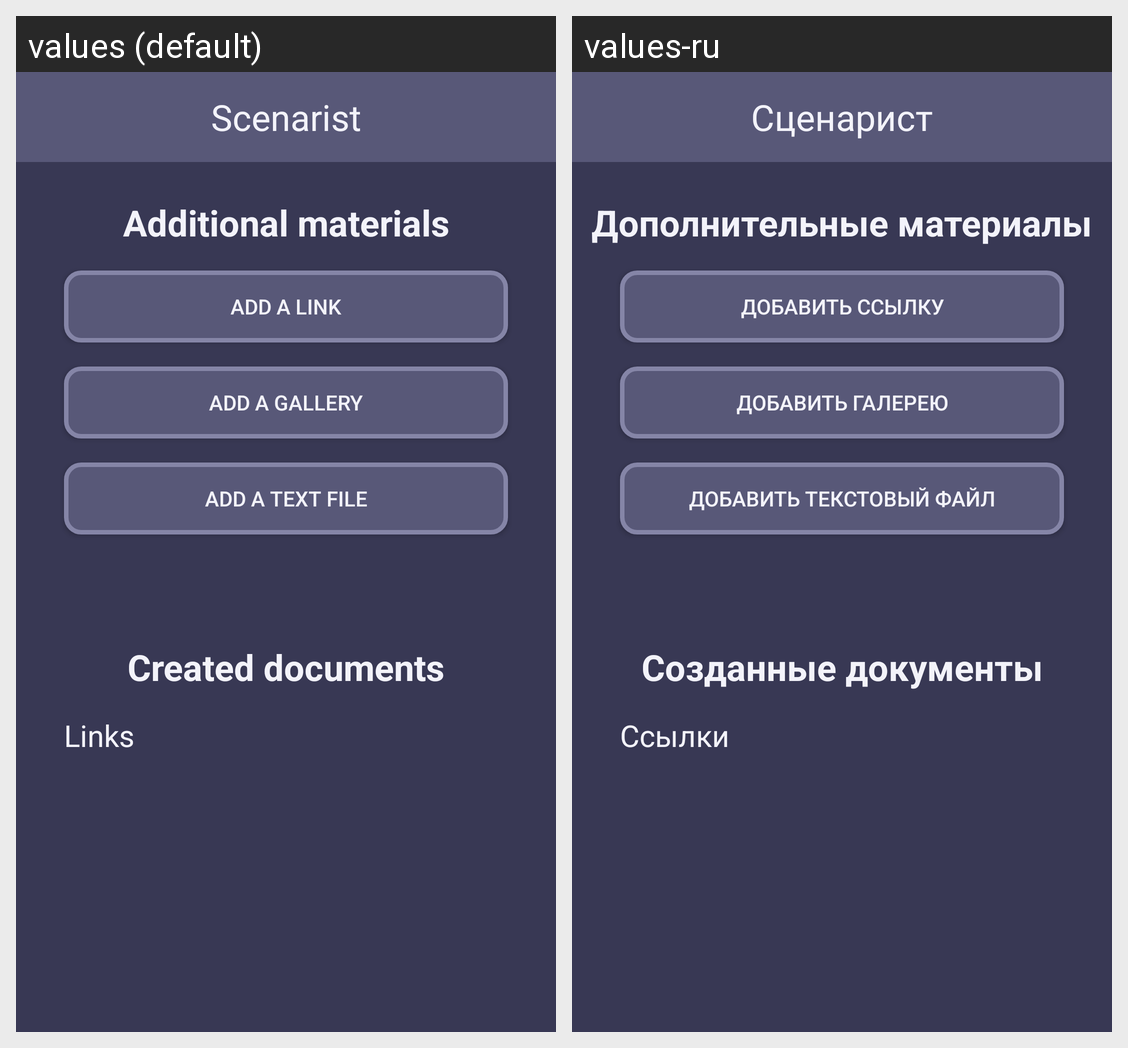

Translations of the strings shown on this Android screen, per locale in the grid:
Android screen res/layout/fragment_details.xml rendered under 2 locales, left to right: values (default), values-ru. Device: Nexus 5 (rendered at 1080×1920; each locale shown at half size, 540×960, under a caption strip naming it); theme Theme.MyApplication.
Strings drawn on this screen, with the default value and each locale's value (text and hints the layout hard-codes, and strings that could not be matched under every locale, appear in the picture but are not listed):

details_title
  values: Additional materials
  values-ru: Дополнительные материалы

add_link
  values: Add a link
  values-ru: Добавить ссылку

add_gallery
  values: Add a gallery
  values-ru: Добавить галерею

add_textfile
  values: Add a text file
  values-ru: Добавить текстовый файл

added_details_title
  values: Created documents
  values-ru: Созданные документы

links
  values: Links
  values-ru: Ссылки

app_name
  values: Scenarist
  values-ru: Сценарист
